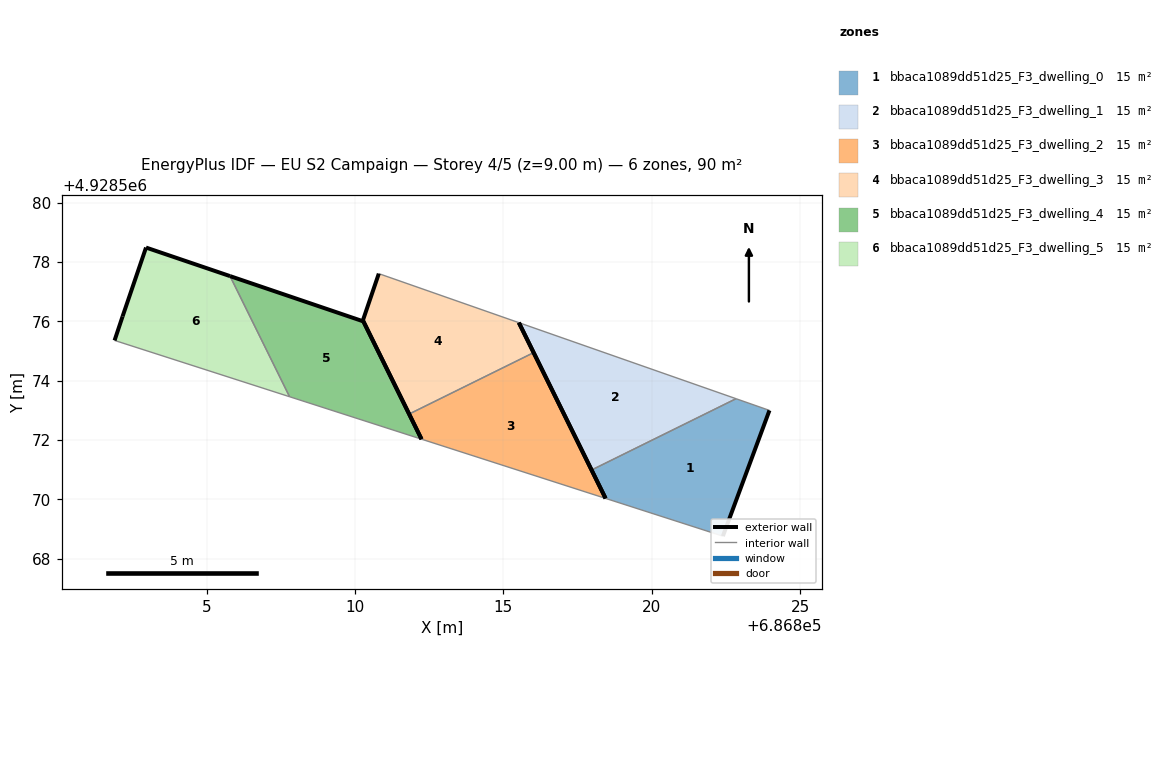
=== STOREY PLAN SPEC (per zone: floor XY polygon, exterior-wall plan segments, windows/doors) ===
zone 1: bbaca1089dd51d25_F3_dwelling_0  (15.0 m²)
  floor: (686822.40, 4928568.76) (686823.97, 4928573.00) (686822.84, 4928573.39) (686817.97, 4928570.99) (686818.45, 4928570.03)
  exterior wall: (686818.45, 4928570.03) – (686817.97, 4928570.99)  [1.1 m]
  exterior wall: (686823.97, 4928573.00) – (686822.40, 4928568.76)  [4.5 m]
  interior walls: 3
zone 2: bbaca1089dd51d25_F3_dwelling_1  (15.0 m²)
  floor: (686822.84, 4928573.39) (686815.52, 4928575.95) (686817.97, 4928570.99)
  exterior wall: (686817.97, 4928570.99) – (686815.52, 4928575.95)  [5.5 m]
  interior walls: 2
zone 3: bbaca1089dd51d25_F3_dwelling_2  (15.0 m²)
  floor: (686818.45, 4928570.03) (686816.02, 4928574.94) (686811.82, 4928572.87) (686812.24, 4928572.03)
  exterior wall: (686812.24, 4928572.03) – (686811.82, 4928572.87)  [0.9 m]
  exterior wall: (686816.02, 4928574.94) – (686818.45, 4928570.03)  [5.5 m]
  interior walls: 2
zone 4: bbaca1089dd51d25_F3_dwelling_3  (15.0 m²)
  floor: (686816.02, 4928574.94) (686815.52, 4928575.95) (686810.80, 4928577.60) (686810.27, 4928576.03) (686811.82, 4928572.87)
  exterior wall: (686815.52, 4928575.95) – (686816.02, 4928574.94)  [1.1 m]
  exterior wall: (686811.82, 4928572.87) – (686810.27, 4928576.03)  [3.5 m]
  exterior wall: (686810.27, 4928576.03) – (686810.80, 4928577.60)  [1.7 m]
  interior walls: 2
zone 5: bbaca1089dd51d25_F3_dwelling_4  (15.0 m²)
  floor: (686812.24, 4928572.03) (686810.27, 4928576.03) (686810.26, 4928576.00) (686805.79, 4928577.52) (686807.80, 4928573.46)
  exterior wall: (686810.26, 4928576.00) – (686810.27, 4928576.03)  [0.0 m]
  exterior wall: (686810.27, 4928576.03) – (686812.24, 4928572.03)  [4.5 m]
  exterior wall: (686805.79, 4928577.52) – (686810.26, 4928576.00)  [4.7 m]
  interior walls: 2
zone 6: bbaca1089dd51d25_F3_dwelling_5  (15.0 m²)
  floor: (686807.80, 4928573.46) (686805.79, 4928577.52) (686802.96, 4928578.48) (686802.17, 4928576.16) (686801.90, 4928575.35)
  exterior wall: (686802.96, 4928578.48) – (686805.79, 4928577.52)  [3.0 m]
  exterior wall: (686801.90, 4928575.35) – (686802.17, 4928576.16)  [0.9 m]
  exterior wall: (686802.17, 4928576.16) – (686802.96, 4928578.48)  [2.5 m]
  interior walls: 2

=== DERIVED (storey summary) ===
Building: EU S2 Campaign
Storey: 4 of 5  (floor level z = 9.00 m)
Storey gross floor area: 90.2 m²
Zones on this storey: 6
  - bbaca1089dd51d25_F3_dwelling_0: floor 15.0 m²; exterior wall 5.6 m (16.8 m²); WWR 0.0%
  - bbaca1089dd51d25_F3_dwelling_1: floor 15.0 m²; exterior wall 5.5 m (16.6 m²); WWR 0.0%
  - bbaca1089dd51d25_F3_dwelling_2: floor 15.0 m²; exterior wall 6.4 m (19.3 m²); WWR 0.0%
  - bbaca1089dd51d25_F3_dwelling_3: floor 15.0 m²; exterior wall 6.3 m (18.9 m²); WWR 0.0%
  - bbaca1089dd51d25_F3_dwelling_4: floor 15.0 m²; exterior wall 9.2 m (27.6 m²); WWR 0.0%
  - bbaca1089dd51d25_F3_dwelling_5: floor 15.0 m²; exterior wall 6.3 m (18.9 m²); WWR 0.0%
Zone adjacency (shared interzone walls):
  - bbaca1089dd51d25_F3_dwelling_0 ↔ bbaca1089dd51d25_F3_dwelling_1
  - bbaca1089dd51d25_F3_dwelling_2 ↔ bbaca1089dd51d25_F3_dwelling_3
  - bbaca1089dd51d25_F3_dwelling_4 ↔ bbaca1089dd51d25_F3_dwelling_5